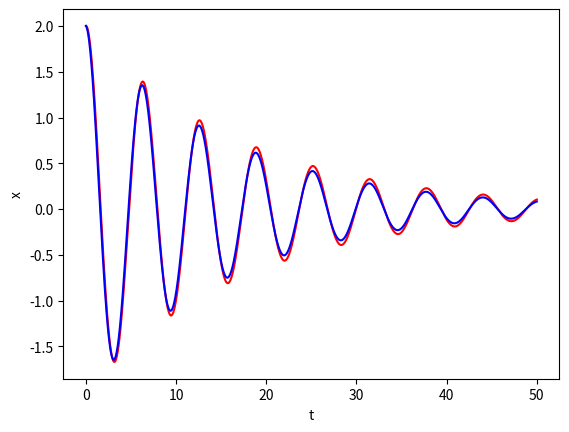

Recreate this plot in Python.
# Math4B Numerical Analysis
# [redacted]
# 05/08/2020
import matplotlib.pyplot as plt
import math

a = 1
b = 0.125
c = 1
xPrimePrime = 0
xPrime0 = 0
x0 = 2
Dt = 0.01

ts = [0.]
xPrimes = [xPrime0]
xs = [x0]

while ts[-1] < 50:
    t = ts[-1] + Dt
    xPrimePrime = ((-b * xPrimes[-1]) - (c * xs[-1]))/(a)
    xPrime = xPrimes[-1] + (xPrimePrime * Dt)
    x = xs[-1] + (xPrimes[-1] * Dt)

    ts.append(t)
    xPrimes.append(xPrime)
    xs.append(x)

xs_theoretical = [0] * len(ts)
for i in range(len(ts)):
    t = ts[i]
    xs_theoretical[i] = (2 * math.exp(-0.125 * t / 2) * math.cos(math.sqrt(3.984) * t / 2)) 
    + (0.125 * math.exp(-0.125 * t / 2) * math.sin(math.sqrt(3.984) * t / 2))

plt.plot(ts, xs, "r", ts, xs_theoretical, "b")
plt.xlabel("t")
plt.ylabel("x")
plt.show()
# print(ts, "\n\n")
# print(xs)